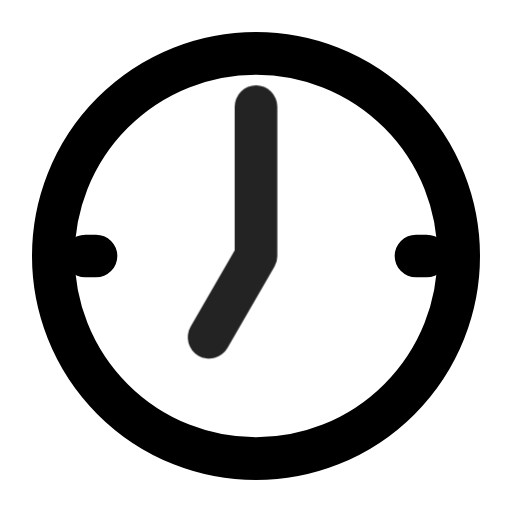
t = 0.00 s
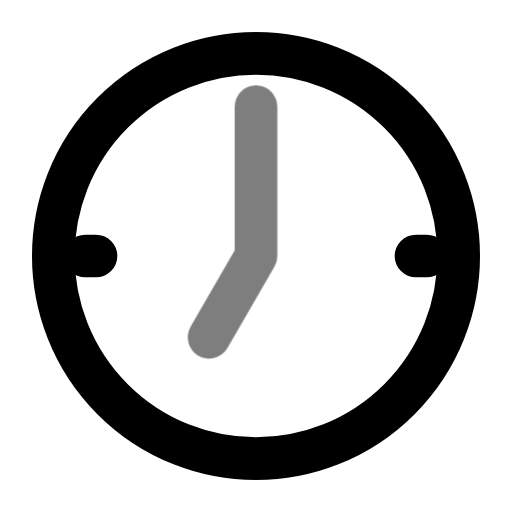
t = 0.49 s
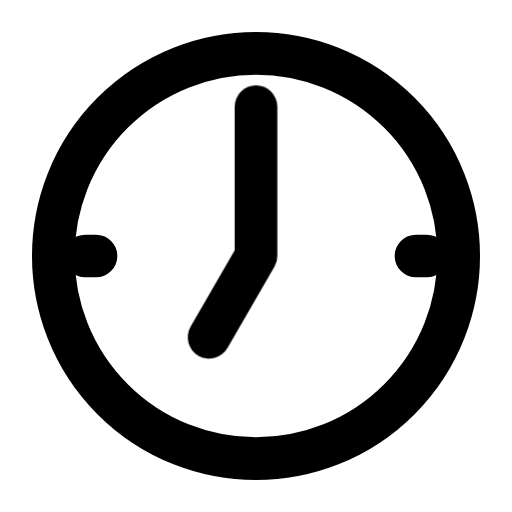
t = 0.90 s
t = 1.26 s: frame unchanged from t = 0.90 s, image omitted
t = 2.06 s: frame unchanged from t = 0.90 s, image omitted
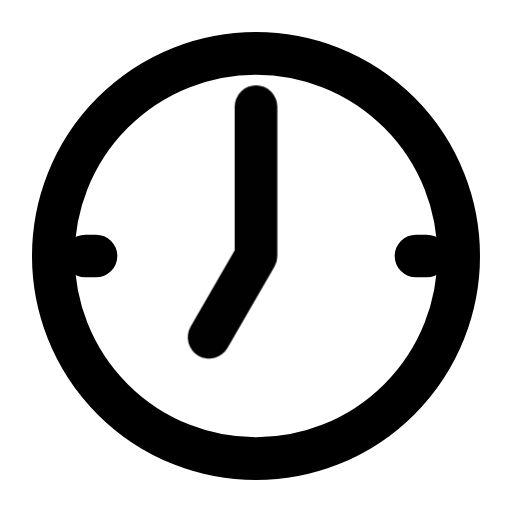
t = 2.45 s

The animated SVG that drew these frames (rendered in a browser with its animation timeline set to each time). Animation: 1 CSS @keyframes rule; one cycle of 2.85 s, repeats indefinitely.

<svg xmlns="http://www.w3.org/2000/svg" width="24" height="24" fill="none" stroke="currentColor" stroke-linecap="round" stroke-linejoin="round" stroke-width="2" viewBox="0 0 24 24">
    <!-- Generated by scripts/icon-expansion/generate.mjs -->
    <style>
        @media (prefers-reduced-motion: no-preference) {
            @keyframes ira-exp-pulse { 0%, 100% { opacity: 1; } 22% { opacity: .45; } 40% { opacity: 1; } }
            [data-ira-motion="dial-7-00"] { transform-box: fill-box; transform-origin: center; animation: ira-exp-pulse 2.65s ease-in-out -0.2s infinite; }
        }
    </style>
    <circle cx="12" cy="12" r="9.5"/><path d="M4 12h.5m15 0h.5"/>
    <g data-ira-motion="dial-7-00"><path d="M9.8 15.81L12 12 12 5"/></g>
</svg>
